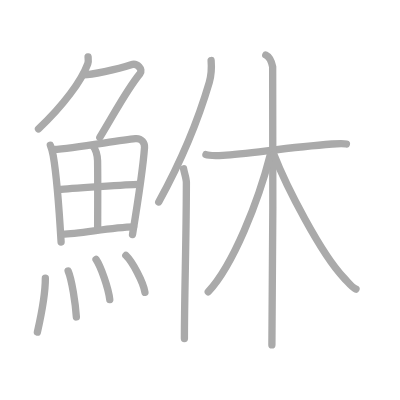
t = 0.00 s
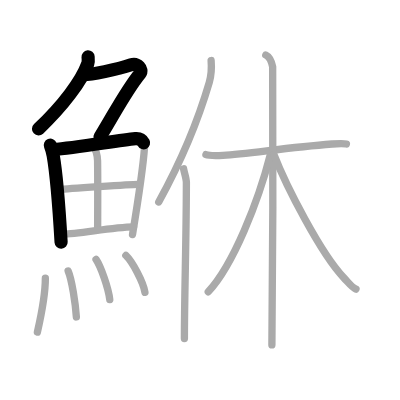
t = 3.50 s
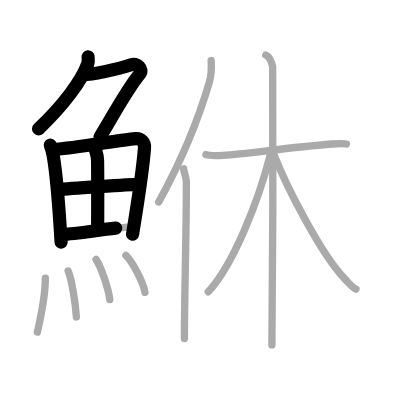
t = 6.75 s
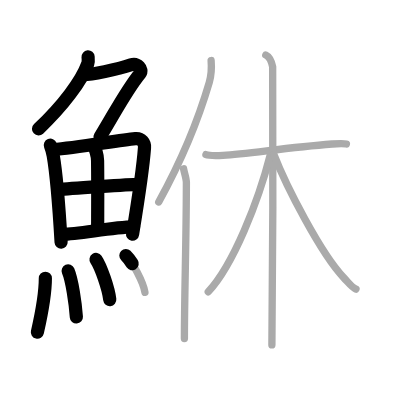
t = 10.25 s
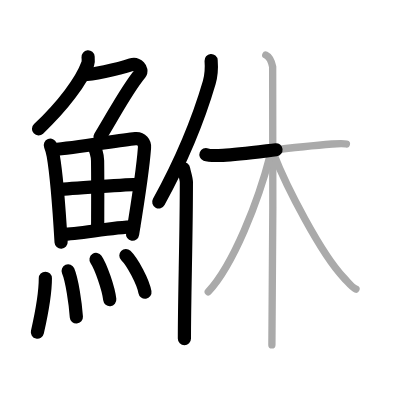
t = 13.50 s
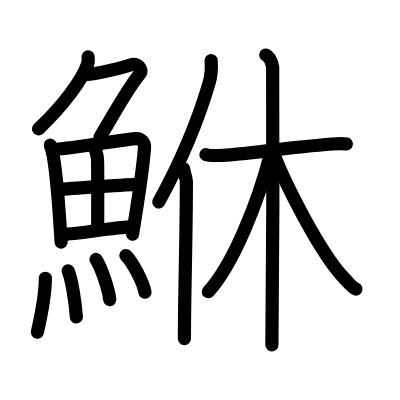
t = 17.00 s

The animated SVG that drew these frames (rendered in a browser with its animation timeline set to each time). Animation: 17 SMIL elements (animate=17); one cycle of 17.00 s.

<?xml version="1.0" standalone="no"?>
<!DOCTYPE svg PUBLIC "-//W3C//DTD SVG 1.1//EN"   "http://www.w3.org/Graphics/SVG/1.1/DTD/svg11.dtd">
<svg width="400px" height="400px"  version="1.1" xmlns="http://www.w3.org/2000/svg">
  <defs>
    <marker id="Triangle" viewBox="0 0 10 10" refX="0" refY="5" markerUnits="strokeWidth" markerWidth="3" style="stroke-opacity:0%;fill:#aaaaaa;" markerHeight="2" orient="auto">
      <path d="M 0 0 L 10 5 L 0 10 z" />
    </marker>
    
    <marker id="Arrow" viewBox="0 0 10 10" refX="5" refY="5" markerUnits="strokeWidth" markerWidth="1.8" style="stroke-opacity:0%;fill:#770000;" markerHeight="2" orient="auto">
      <path d="M 0 4 L 6 4 L 4 1 L 10 5 L 4 9 L 6 6 L 0 6 z" />
        <circle cx="5" cy="5" r="5" />
      </marker>
    
    <marker id="TriangleRed" viewBox="0 0 10 10" refX="0" refY="5" markerUnits="strokeWidth" markerWidth="3" style="stroke-opacity:0%;fill:#CC0000;" markerHeight="2" orient="auto">
      <path d="M 0 0 L 10 5 L 0 10 z" />
    </marker>
    
    <marker id="ArrowRed" viewBox="0 0 10 10" refX="5" refY="5" markerUnits="strokeWidth" markerWidth="1.8" style="stroke-opacity:0%;fill:#CC0000;" markerHeight="2" orient="auto">
      <path d="M 0 4 L 6 4 L 4 1 L 10 5 L 4 9 L 6 6 L 0 6 z" />
        <circle cx="5" cy="5" r="5" />
      </marker>
    
  </defs>
  
  <path style="fill:#ffffff; fill-opacity:100%; fill-rule:evenodd; stroke-width:0;" d="M 0 0 L 400px 0 L 400px 400px L 0 400px L 0 0" />

  <g transform="scale(3.6697247706422 3.6697247706422)">
<path style="fill:none; fill-opacity:0%; fill-rule:evenodd; stroke:#aaaaaa; stroke-opacity:100%; stroke-width: 1.5pt; stroke-linejoin:round; stroke-linecap:round;" d="M24 15.5c0.04 0.46 0.15 1.21-0.08 1.86C22.25 22 17.25 28.75 10.49 35.12"></path>
<path style="fill:none; fill-opacity:0%; fill-rule:evenodd; stroke:#aaaaaa; stroke-opacity:100%; stroke-width: 1.5pt; stroke-linejoin:round; stroke-linecap:round;" d="M22.89 20.38c1.93 0 8.86-1.38 12.85-2.73c1.66-0.56 3.31 1.29 2.41 2.4c-3.64 4.45-5.98 9.16-10.95 17.4"></path>
<path style="fill:none; fill-opacity:0%; fill-rule:evenodd; stroke:#aaaaaa; stroke-opacity:100%; stroke-width: 1.5pt; stroke-linejoin:round; stroke-linecap:round;" d="M13.72 39.58c0.18 0.46 0.68 2.26 0.78 2.82c0.8 4.61 1.65 15.08 2.15 23.56"></path>
<path style="fill:none; fill-opacity:0%; fill-rule:evenodd; stroke:#aaaaaa; stroke-opacity:100%; stroke-width: 1.5pt; stroke-linejoin:round; stroke-linecap:round;" d="M14.55 40.74c6.2-0.42 17.72-2.54 22.35-2.96c1.7-0.15 2.57 1.18 2.48 2.42c-0.32 4.52-1.9 15.34-3.27 23.71"></path>
<path style="fill:none; fill-opacity:0%; fill-rule:evenodd; stroke:#aaaaaa; stroke-opacity:100%; stroke-width: 1.5pt; stroke-linejoin:round; stroke-linecap:round;" d="M25.33 39.79c0.7 0.65 1.24 2.54 1.26 4c0.09 6.45 0.02 15.55 0.02 18.74"></path>
<path style="fill:none; fill-opacity:0%; fill-rule:evenodd; stroke:#aaaaaa; stroke-opacity:100%; stroke-width: 1.5pt; stroke-linejoin:round; stroke-linecap:round;" d="M16.1 51.64c2.02-0.21 19.76-1.43 21.43-1.41"></path>
<path style="fill:none; fill-opacity:0%; fill-rule:evenodd; stroke:#aaaaaa; stroke-opacity:100%; stroke-width: 1.5pt; stroke-linejoin:round; stroke-linecap:round;" d="M16.97 63.82c4.46 0.03 13.28-1.92 19.44-2"></path>
<path style="fill:none; fill-opacity:0%; fill-rule:evenodd; stroke:#aaaaaa; stroke-opacity:100%; stroke-width: 1.5pt; stroke-linejoin:round; stroke-linecap:round;" d="M12.36 75.82c0 5.32-1.83 13.16-2.17 14.68"></path>
<path style="fill:none; fill-opacity:0%; fill-rule:evenodd; stroke:#aaaaaa; stroke-opacity:100%; stroke-width: 1.5pt; stroke-linejoin:round; stroke-linecap:round;" d="M18.57 73.83c1.02 2.36 1.99 8.87 2.24 12.54"></path>
<path style="fill:none; fill-opacity:0%; fill-rule:evenodd; stroke:#aaaaaa; stroke-opacity:100%; stroke-width: 1.5pt; stroke-linejoin:round; stroke-linecap:round;" d="M26.17 70.69c1.32 1.93 3.41 7.95 3.74 10.96"></path>
<path style="fill:none; fill-opacity:0%; fill-rule:evenodd; stroke:#aaaaaa; stroke-opacity:100%; stroke-width: 1.5pt; stroke-linejoin:round; stroke-linecap:round;" d="M34.3 69.62c1.83 1.77 4.74 7.28 5.2 10.03"></path>
<path style="fill:none; fill-opacity:0%; fill-rule:evenodd; stroke:#aaaaaa; stroke-opacity:100%; stroke-width: 1.5pt; stroke-linejoin:round; stroke-linecap:round;" d="M57.53 16.5c0.15 1.89-0.04 4.36-0.51 5.98c-3.02 10.32-6.85 20-13.77 32.56"></path>
<path style="fill:none; fill-opacity:0%; fill-rule:evenodd; stroke:#aaaaaa; stroke-opacity:100%; stroke-width: 1.5pt; stroke-linejoin:round; stroke-linecap:round;" d="M50.03 46c0.11 0.88 0.76 2.48 0.76 3.75c0 14.25-0.54 31-0.54 42.5"></path>
<path style="fill:none; fill-opacity:0%; fill-rule:evenodd; stroke:#aaaaaa; stroke-opacity:100%; stroke-width: 1.5pt; stroke-linejoin:round; stroke-linecap:round;" d="M56.12 42.13c0.59 0.23 3.1 0.27 4.66 0.2C67.5 42 77.5 40.25 90.51 39.24c1.56-0.12 2.9-0.23 3.88 0"></path>
<path style="fill:none; fill-opacity:0%; fill-rule:evenodd; stroke:#aaaaaa; stroke-opacity:100%; stroke-width: 1.5pt; stroke-linejoin:round; stroke-linecap:round;" d="M72.43 15c1.04 0.49 1.66 2.22 1.87 3.2c0.21 0.99 0 69.64-0.21 75.8"></path>
<path style="fill:none; fill-opacity:0%; fill-rule:evenodd; stroke:#aaaaaa; stroke-opacity:100%; stroke-width: 1.5pt; stroke-linejoin:round; stroke-linecap:round;" d="M73.68 42.07c-3.26 12.8-10.15 30.18-16.93 37.43"></path>
<path style="fill:none; fill-opacity:0%; fill-rule:evenodd; stroke:#aaaaaa; stroke-opacity:100%; stroke-width: 1.5pt; stroke-linejoin:round; stroke-linecap:round;" d="M74.62 42.08c3.35 8.65 12.87 27.15 19.03 33.57c1.43 1.49 2.18 2.6 3.36 3.13"></path>

<path style="fill:none; fill-opacity:0%; fill-rule:evenodd; stroke:#000000; stroke-opacity:100%; stroke-width: 2.7pt; stroke-linejoin:round; stroke-linecap:round;" d="M24 15.5c0.04 0.46 0.15 1.21-0.08 1.86C22.25 22 17.25 28.75 10.49 35.12" pathLength="100" stroke-dashoffset="100" stroke-dasharray="100 105"><animate id="dashAnim1" attributeName="stroke-dashoffset" from="100" to="0" dur="1s" calcMode="linear" fill="freeze"/></path>
<path style="fill:none; fill-opacity:0%; fill-rule:evenodd; stroke:#000000; stroke-opacity:100%; stroke-width: 2.7pt; stroke-linejoin:round; stroke-linecap:round;" d="M22.89 20.38c1.93 0 8.86-1.38 12.85-2.73c1.66-0.56 3.31 1.29 2.41 2.4c-3.64 4.45-5.98 9.16-10.95 17.4" pathLength="100" stroke-dashoffset="100" stroke-dasharray="100 105"><animate id="dashAnim2" attributeName="stroke-dashoffset" from="100" to="0" dur="1s" calcMode="linear" begin="dashAnim1.end" fill="freeze"/></path>
<path style="fill:none; fill-opacity:0%; fill-rule:evenodd; stroke:#000000; stroke-opacity:100%; stroke-width: 2.7pt; stroke-linejoin:round; stroke-linecap:round;" d="M13.72 39.58c0.18 0.46 0.68 2.26 0.78 2.82c0.8 4.61 1.65 15.08 2.15 23.56" pathLength="100" stroke-dashoffset="100" stroke-dasharray="100 105"><animate id="dashAnim3" attributeName="stroke-dashoffset" from="100" to="0" dur="1s" calcMode="linear" begin="dashAnim2.end" fill="freeze"/></path>
<path style="fill:none; fill-opacity:0%; fill-rule:evenodd; stroke:#000000; stroke-opacity:100%; stroke-width: 2.7pt; stroke-linejoin:round; stroke-linecap:round;" d="M14.55 40.74c6.2-0.42 17.72-2.54 22.35-2.96c1.7-0.15 2.57 1.18 2.48 2.42c-0.32 4.52-1.9 15.34-3.27 23.71" pathLength="100" stroke-dashoffset="100" stroke-dasharray="100 105"><animate id="dashAnim4" attributeName="stroke-dashoffset" from="100" to="0" dur="1s" calcMode="linear" begin="dashAnim3.end" fill="freeze"/></path>
<path style="fill:none; fill-opacity:0%; fill-rule:evenodd; stroke:#000000; stroke-opacity:100%; stroke-width: 2.7pt; stroke-linejoin:round; stroke-linecap:round;" d="M25.33 39.79c0.7 0.65 1.24 2.54 1.26 4c0.09 6.45 0.02 15.55 0.02 18.74" pathLength="100" stroke-dashoffset="100" stroke-dasharray="100 105"><animate id="dashAnim5" attributeName="stroke-dashoffset" from="100" to="0" dur="1s" calcMode="linear" begin="dashAnim4.end" fill="freeze"/></path>
<path style="fill:none; fill-opacity:0%; fill-rule:evenodd; stroke:#000000; stroke-opacity:100%; stroke-width: 2.7pt; stroke-linejoin:round; stroke-linecap:round;" d="M16.1 51.64c2.02-0.21 19.76-1.43 21.43-1.41" pathLength="100" stroke-dashoffset="100" stroke-dasharray="100 105"><animate id="dashAnim6" attributeName="stroke-dashoffset" from="100" to="0" dur="1s" calcMode="linear" begin="dashAnim5.end" fill="freeze"/></path>
<path style="fill:none; fill-opacity:0%; fill-rule:evenodd; stroke:#000000; stroke-opacity:100%; stroke-width: 2.7pt; stroke-linejoin:round; stroke-linecap:round;" d="M16.97 63.82c4.46 0.03 13.28-1.92 19.44-2" pathLength="100" stroke-dashoffset="100" stroke-dasharray="100 105"><animate id="dashAnim7" attributeName="stroke-dashoffset" from="100" to="0" dur="1s" calcMode="linear" begin="dashAnim6.end" fill="freeze"/></path>
<path style="fill:none; fill-opacity:0%; fill-rule:evenodd; stroke:#000000; stroke-opacity:100%; stroke-width: 2.7pt; stroke-linejoin:round; stroke-linecap:round;" d="M12.36 75.82c0 5.32-1.83 13.16-2.17 14.68" pathLength="100" stroke-dashoffset="100" stroke-dasharray="100 105"><animate id="dashAnim8" attributeName="stroke-dashoffset" from="100" to="0" dur="1s" calcMode="linear" begin="dashAnim7.end" fill="freeze"/></path>
<path style="fill:none; fill-opacity:0%; fill-rule:evenodd; stroke:#000000; stroke-opacity:100%; stroke-width: 2.7pt; stroke-linejoin:round; stroke-linecap:round;" d="M18.57 73.83c1.02 2.36 1.99 8.87 2.24 12.54" pathLength="100" stroke-dashoffset="100" stroke-dasharray="100 105"><animate id="dashAnim9" attributeName="stroke-dashoffset" from="100" to="0" dur="1s" calcMode="linear" begin="dashAnim8.end" fill="freeze"/></path>
<path style="fill:none; fill-opacity:0%; fill-rule:evenodd; stroke:#000000; stroke-opacity:100%; stroke-width: 2.7pt; stroke-linejoin:round; stroke-linecap:round;" d="M26.17 70.69c1.32 1.93 3.41 7.95 3.74 10.96" pathLength="100" stroke-dashoffset="100" stroke-dasharray="100 105"><animate id="dashAnim10" attributeName="stroke-dashoffset" from="100" to="0" dur="1s" calcMode="linear" begin="dashAnim9.end" fill="freeze"/></path>
<path style="fill:none; fill-opacity:0%; fill-rule:evenodd; stroke:#000000; stroke-opacity:100%; stroke-width: 2.7pt; stroke-linejoin:round; stroke-linecap:round;" d="M34.3 69.62c1.83 1.77 4.74 7.28 5.2 10.03" pathLength="100" stroke-dashoffset="100" stroke-dasharray="100 105"><animate id="dashAnim11" attributeName="stroke-dashoffset" from="100" to="0" dur="1s" calcMode="linear" begin="dashAnim10.end" fill="freeze"/></path>
<path style="fill:none; fill-opacity:0%; fill-rule:evenodd; stroke:#000000; stroke-opacity:100%; stroke-width: 2.7pt; stroke-linejoin:round; stroke-linecap:round;" d="M57.53 16.5c0.15 1.89-0.04 4.36-0.51 5.98c-3.02 10.32-6.85 20-13.77 32.56" pathLength="100" stroke-dashoffset="100" stroke-dasharray="100 105"><animate id="dashAnim12" attributeName="stroke-dashoffset" from="100" to="0" dur="1s" calcMode="linear" begin="dashAnim11.end" fill="freeze"/></path>
<path style="fill:none; fill-opacity:0%; fill-rule:evenodd; stroke:#000000; stroke-opacity:100%; stroke-width: 2.7pt; stroke-linejoin:round; stroke-linecap:round;" d="M50.03 46c0.11 0.88 0.76 2.48 0.76 3.75c0 14.25-0.54 31-0.54 42.5" pathLength="100" stroke-dashoffset="100" stroke-dasharray="100 105"><animate id="dashAnim13" attributeName="stroke-dashoffset" from="100" to="0" dur="1s" calcMode="linear" begin="dashAnim12.end" fill="freeze"/></path>
<path style="fill:none; fill-opacity:0%; fill-rule:evenodd; stroke:#000000; stroke-opacity:100%; stroke-width: 2.7pt; stroke-linejoin:round; stroke-linecap:round;" d="M56.12 42.13c0.59 0.23 3.1 0.27 4.66 0.2C67.5 42 77.5 40.25 90.51 39.24c1.56-0.12 2.9-0.23 3.88 0" pathLength="100" stroke-dashoffset="100" stroke-dasharray="100 105"><animate id="dashAnim14" attributeName="stroke-dashoffset" from="100" to="0" dur="1s" calcMode="linear" begin="dashAnim13.end" fill="freeze"/></path>
<path style="fill:none; fill-opacity:0%; fill-rule:evenodd; stroke:#000000; stroke-opacity:100%; stroke-width: 2.7pt; stroke-linejoin:round; stroke-linecap:round;" d="M72.43 15c1.04 0.49 1.66 2.22 1.87 3.2c0.21 0.99 0 69.64-0.21 75.8" pathLength="100" stroke-dashoffset="100" stroke-dasharray="100 105"><animate id="dashAnim15" attributeName="stroke-dashoffset" from="100" to="0" dur="1s" calcMode="linear" begin="dashAnim14.end" fill="freeze"/></path>
<path style="fill:none; fill-opacity:0%; fill-rule:evenodd; stroke:#000000; stroke-opacity:100%; stroke-width: 2.7pt; stroke-linejoin:round; stroke-linecap:round;" d="M73.68 42.07c-3.26 12.8-10.15 30.18-16.93 37.43" pathLength="100" stroke-dashoffset="100" stroke-dasharray="100 105"><animate id="dashAnim16" attributeName="stroke-dashoffset" from="100" to="0" dur="1s" calcMode="linear" begin="dashAnim15.end" fill="freeze"/></path>
<path style="fill:none; fill-opacity:0%; fill-rule:evenodd; stroke:#000000; stroke-opacity:100%; stroke-width: 2.7pt; stroke-linejoin:round; stroke-linecap:round;" d="M74.62 42.08c3.35 8.65 12.87 27.15 19.03 33.57c1.43 1.49 2.18 2.6 3.36 3.13" pathLength="100" stroke-dashoffset="100" stroke-dasharray="100 105"><animate id="dashAnim17" attributeName="stroke-dashoffset" from="100" to="0" dur="1s" calcMode="linear" begin="dashAnim16.end" fill="freeze"/></path>

</g>

</svg>  
          
